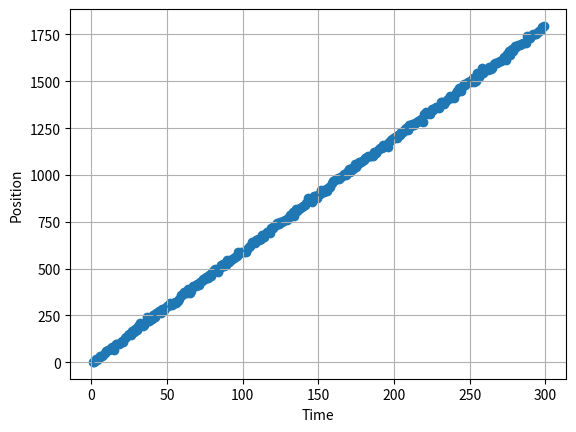
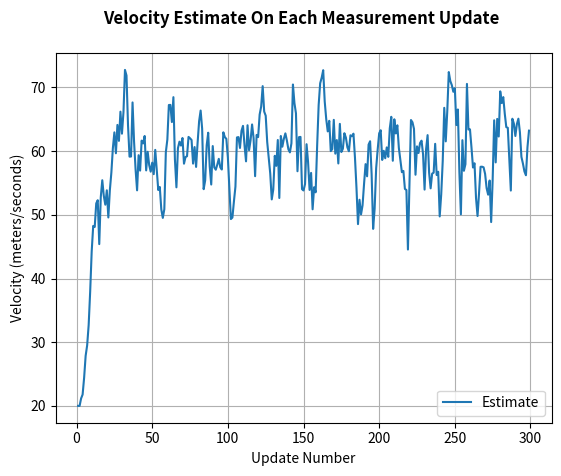
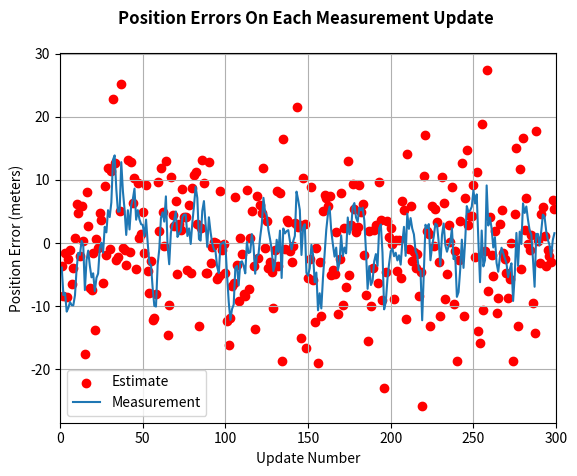

The matplotlib source for these figures, in order:
'''
The following code adapted from Kalman Filter Python Example - Estimate Velocity From Position
https://thekalmanfilter.com/kalman-filter-python-example/
'''

import numpy as np
from numpy.linalg import inv
import matplotlib.pyplot as plt

# getMeasurement() simulate a sensor
def getMeasurement(updateNumber):
    if updateNumber == 1:
        getMeasurement.currentPosition = 0
        getMeasurement.currentVelocity = 60

    dt = 0.1  # time step, 0.1 seconds

    # update position with some random noise
    w = 8 * np.random.randn(1)
    v = 8 * np.random.randn(1)

    # simulate measurement (observed position)
    z = getMeasurement.currentPosition + getMeasurement.currentVelocity * dt + v
    getMeasurement.currentPosition = z - v
    getMeasurement.currentVelocity  = 60 + w

    return [z, getMeasurement.currentPosition, getMeasurement.currentVelocity]

# Kalman Filter Implementation

'''
A: state transition matrix, assume constant linear motion
[[1, dt],
 [0, 1]]
H: state to measurement transition matrix 
[1, 0]
HT: transpose of H
[[1],
 [0]]
Q: noise covariance matrix
[[1, 0],
 [0, 3]]
R: input measurement covariance matrix
'''

def filter(z, updateNumber):
    dt = 0.1
    # Initialize State
    if updateNumber == 1:
        # x is state vector: [position, velocity]
        # P is covariance matrix
        filter.x = np.array([[0],
                             [20]])
        filter.P = np.array([[5, 0],
                             [0, 5]])

        filter.A = np.array([[1, dt],
                             [0, 1]])
        filter.H = np.array([[1, 0]])
        filter.HT = np.array([[1],
                              [0]])
        filter.R = 10
        filter.Q = np.array([[1, 0],
                             [0, 3]])

    # Predict State Forward
    x_p = filter.A.dot(filter.x)
    # Predict Covariance Forward
    P_p = filter.A.dot(filter.P).dot(filter.A.T) + filter.Q
    # Compute Kalman Gain
    S = filter.H.dot(P_p).dot(filter.HT) + filter.R
    K = P_p.dot(filter.HT)*(1/S)

    # Estimate State
    residual = z - filter.H.dot(x_p)
    filter.x = x_p + K*residual # Update state with measurement z, x is not directly observed
    # Estimate Covariance
    filter.P = P_p - K.dot(filter.H).dot(P_p)

    return [filter.x[0], filter.x[1], filter.P]

def testFilter():
    dt = 0.1
    t = np.linspace(0, 10, num=300)
    numOfMeasurements = len(t)

    measTime = []
    measPos = []
    measDifPos = []
    estDifPos = []
    estPos = []
    estVel = []
    posBound3Sigma = []

    for k in range(1,numOfMeasurements):
        z = getMeasurement(k) # [z, getMeasurement.currentPosition, getMeasurement.currentVelocity]
        # Call Filter and return new State
        f = filter(z[0], k)
        # Save off that state so that it could be plotted
        measTime.append(k)
        measPos.append(z[0]) # measured position
        measDifPos.append(z[0]-z[1])
        estDifPos.append(f[0]-z[1])
        estPos.append(f[0]) # estimated position
        estVel.append(f[1])
        posVar = f[2]
        posBound3Sigma.append(3*np.sqrt(posVar[0][0]))

    return [measTime, measPos, estPos, estVel, measDifPos, estDifPos, posBound3Sigma]

t = testFilter()

plot1 = plt.figure(1)
plt.scatter(t[0], t[1]) # measPos vs time
plt.plot(t[0], t[2]) # estPos vs time
plt.ylabel('Position')
plt.xlabel('Time')
plt.grid(True)

plot2 = plt.figure(2)
plt.plot(t[0], t[3]) # estVel vs time
plt.ylabel('Velocity (meters/seconds)')
plt.xlabel('Update Number')
plt.title('Velocity Estimate On Each Measurement Update \n', fontweight="bold")
plt.legend(['Estimate'])
plt.grid(True)

plot3 = plt.figure(3)
plt.scatter(t[0], t[4], color = 'red')
plt.plot(t[0], t[5])
plt.legend(['Estimate', 'Measurement'])
plt.title('Position Errors On Each Measurement Update \n', fontweight="bold")
#plt.plot(t[0], t[6])
plt.ylabel('Position Error (meters)')
plt.xlabel('Update Number')
plt.grid(True)
plt.xlim([0, 300])
plt.show()

